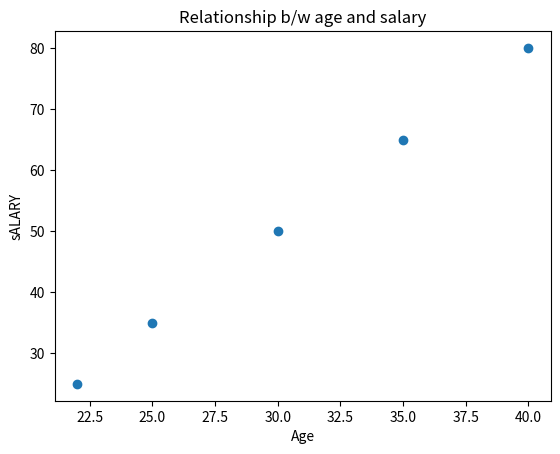

Here is the Python script that generated this plot:
# Show the relationship between age and salary using a scatter plot.
Age = [22, 25, 30, 35, 40]
Salary = [25, 35, 50, 65, 80]
import matplotlib.pyplot as plt
plt.scatter(Age,Salary)
plt.title("Relationship b/w age and salary")
plt.xlabel("Age")
plt.ylabel("sALARY")
plt.show()